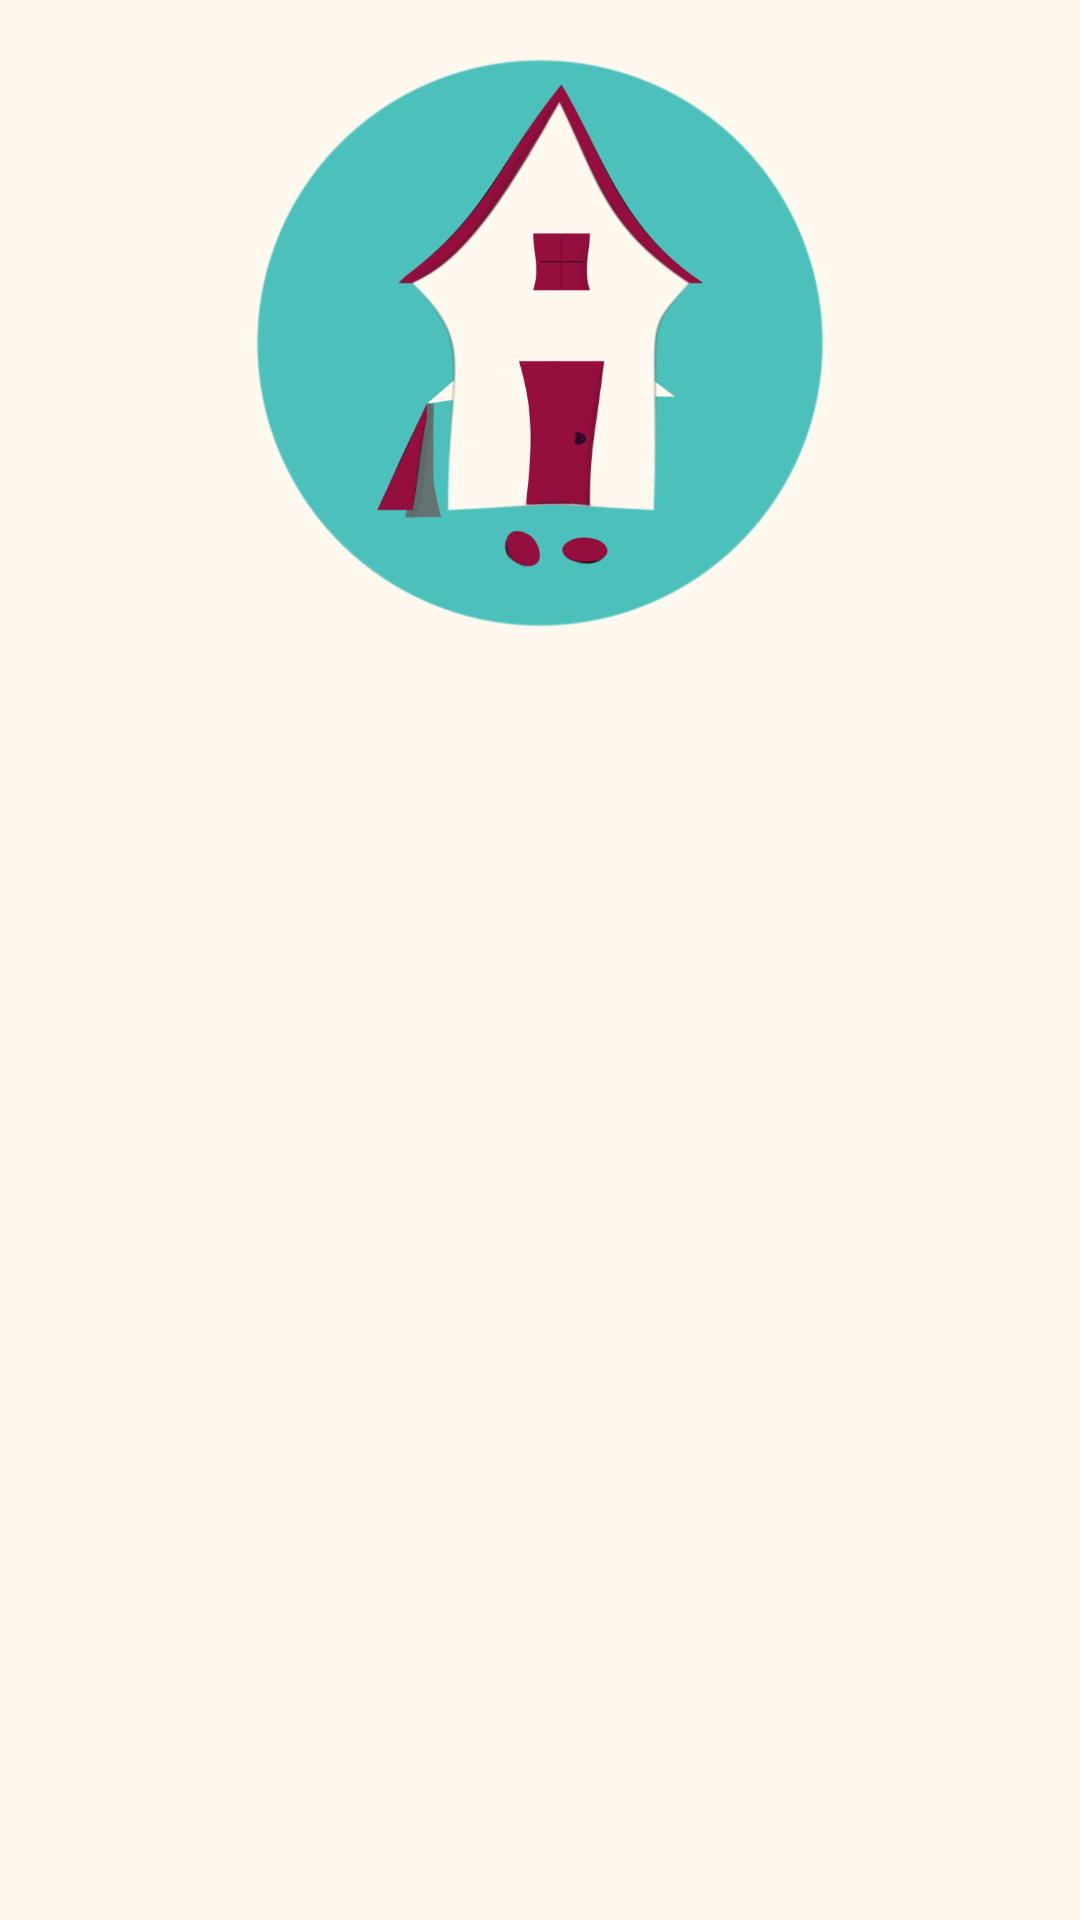

Reconstruct the res/layout file that produces this screen, plus the resources it refers to.
<!-- AndroidManifest.xml: application theme AppTheme -->
<!-- res/layout/registration_activity.xml -->
<?xml version="1.0" encoding="utf-8"?>
<android.support.constraint.ConstraintLayout xmlns:android="http://schemas.android.com/apk/res/android"
    xmlns:app="http://schemas.android.com/apk/res-auto"
    xmlns:tools="http://schemas.android.com/tools"
    android:id="@+id/container"
    android:layout_width="match_parent"
    android:layout_height="match_parent"
    tools:context=".RegistrationActivity">

    
    
        
        
        
        
        
        
        
        

    <ImageView
        android:id="@+id/logo"
        android:layout_width="246dp"
        android:layout_height="190dp"
        android:src="@drawable/logo_hol_mal"
        app:layout_constraintEnd_toStartOf="@+id/rightMargin"
        app:layout_constraintStart_toEndOf="@+id/leftMargin"
        app:layout_constraintTop_toTopOf="@+id/topMargin" />

    <android.support.constraint.ConstraintLayout
        android:id="@+id/fragmentContainerRegistration"
        android:layout_width="wrap_content"
        android:layout_height="wrap_content"
        app:layout_constraintStart_toEndOf="@id/leftMargin"
        app:layout_constraintEnd_toStartOf="@id/rightMargin"
        app:layout_constraintTop_toBottomOf="@id/logo"/>

    

    <android.support.constraint.Guideline
        android:id="@+id/leftMargin"
        android:layout_width="wrap_content"
        android:layout_height="wrap_content"
        android:orientation="vertical"
        app:layout_constraintGuide_percent="0.03" />

    <android.support.constraint.Guideline
        android:id="@+id/topMargin"
        android:layout_width="wrap_content"
        android:layout_height="wrap_content"
        android:orientation="horizontal"
        app:layout_constraintGuide_percent="0.03" />

    <android.support.constraint.Guideline
        android:id="@+id/rightMargin"
        android:layout_width="wrap_content"
        android:layout_height="wrap_content"
        android:orientation="vertical"
        app:layout_constraintGuide_percent="0.97" />

    <android.support.constraint.Guideline
        android:id="@+id/bottomMargin"
        android:layout_width="wrap_content"
        android:layout_height="wrap_content"
        android:orientation="horizontal"
        app:layout_constraintGuide_percent="0.97" />

    <android.support.constraint.Guideline
        android:id="@+id/centerLineHorizontal"
        android:layout_width="wrap_content"
        android:layout_height="wrap_content"
        android:orientation="horizontal"
        app:layout_constraintGuide_percent="0.5" />

    <android.support.constraint.Guideline
        android:id="@+id/centerLineVertical"
        android:layout_width="wrap_content"
        android:layout_height="wrap_content"
        android:orientation="vertical"
        app:layout_constraintGuide_percent="0.5" />

    <android.support.constraint.Guideline
        android:id="@+id/quarterLineLeft"
        android:layout_width="wrap_content"
        android:layout_height="wrap_content"
        android:orientation="vertical"
        app:layout_constraintGuide_percent="0.25" />

    <android.support.constraint.Guideline
        android:id="@+id/quarterLineRigth"
        android:layout_width="wrap_content"
        android:layout_height="wrap_content"
        android:orientation="vertical"
        app:layout_constraintGuide_percent="0.75" />

    <android.support.constraint.Guideline
        android:id="@+id/quarterLineTop"
        android:layout_width="wrap_content"
        android:layout_height="wrap_content"
        android:orientation="horizontal"
        app:layout_constraintGuide_percent="0.25" />

    <android.support.constraint.Guideline
        android:id="@+id/quarterLineBottom"
        android:layout_width="wrap_content"
        android:layout_height="wrap_content"
        android:orientation="horizontal"
        app:layout_constraintGuide_percent="0.75" />

    <android.support.constraint.Guideline
        android:id="@+id/thirdLineTop"
        android:layout_width="wrap_content"
        android:layout_height="wrap_content"
        android:orientation="vertical"
        app:layout_constraintGuide_percent="0.33333334" />

    <android.support.constraint.Guideline
        android:id="@+id/thirdLineBottom"
        android:layout_width="wrap_content"
        android:layout_height="wrap_content"
        android:orientation="vertical"
        app:layout_constraintGuide_percent="0.66666" />

    <android.support.constraint.Guideline
        android:id="@+id/thirdLineLeft"
        android:layout_width="wrap_content"
        android:layout_height="wrap_content"
        android:orientation="horizontal"
        app:layout_constraintGuide_percent="0.33333" />

    <android.support.constraint.Guideline
        android:id="@+id/thirdLineRight"
        android:layout_width="wrap_content"
        android:layout_height="wrap_content"
        android:orientation="horizontal"
        app:layout_constraintGuide_percent="0.66666" />

</android.support.constraint.ConstraintLayout>
<!-- resources referenced by this layout -->
<resources>
  <!-- drawable dummy_logo: png bitmap (drawable, 610 bytes) -->
  <!-- drawable logo_hol_mal: png bitmap (drawable, 98884 bytes) -->
  <style name="AppTheme" parent="Theme.AppCompat.Light.NoActionBar">
          
          
          <item name="colorPrimary">@color/colorPrimary</item>
          <item name="colorPrimaryDark">@color/colorPrimaryDark</item>
          <item name="colorAccent">@color/colorAccent</item>
          
          <item name="android:colorButtonNormal">@color/colorAccentSilver</item>
          
          <item name="android:textColor">@color/colorFont</item>
          <item name="android:background">@color/colorBackground</item>
          <item name="android:editTextColor">@color/colorFont</item>
      </style>
  <color name="colorPrimary">#4cc1bb</color>
  <color name="colorPrimaryDark">@color/colorFont</color>
  <color name="colorAccent">@color/colorAccentColor</color>
  <color name="colorAccentSilver">#d9dede</color>
  <color name="colorFont">#000028</color>
  <color name="colorBackground">#FFF9F0</color>
  <color name="colorAccentColor">#940e3e</color>
</resources>
